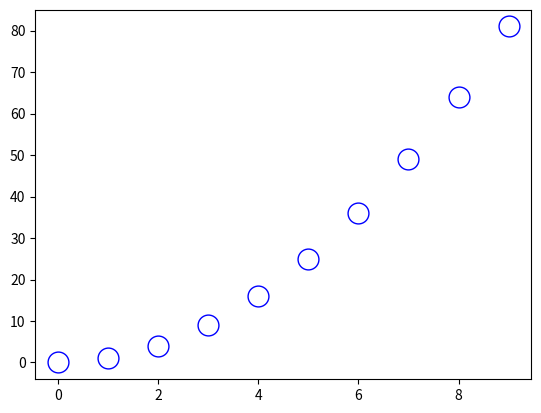

Write Python code to recreate this figure.
# from elice_utils import EliceUtils
import numpy as np
import pandas as pd
import matplotlib.pyplot as plt

# elice_utils = EliceUtils()

fig, ax = plt.subplots()
x = np.arange(10)
ax.plot(x, x ** 2, "o", markersize=15, markerfacecolor="white", markeredgecolor="blue")

fig.savefig("D:\\Code\\Study\\NIPA_Study_Code\\Matplotlib 데이터 시각화\\result\\plot.png")
# elice_utils.send_image("plot.png")
